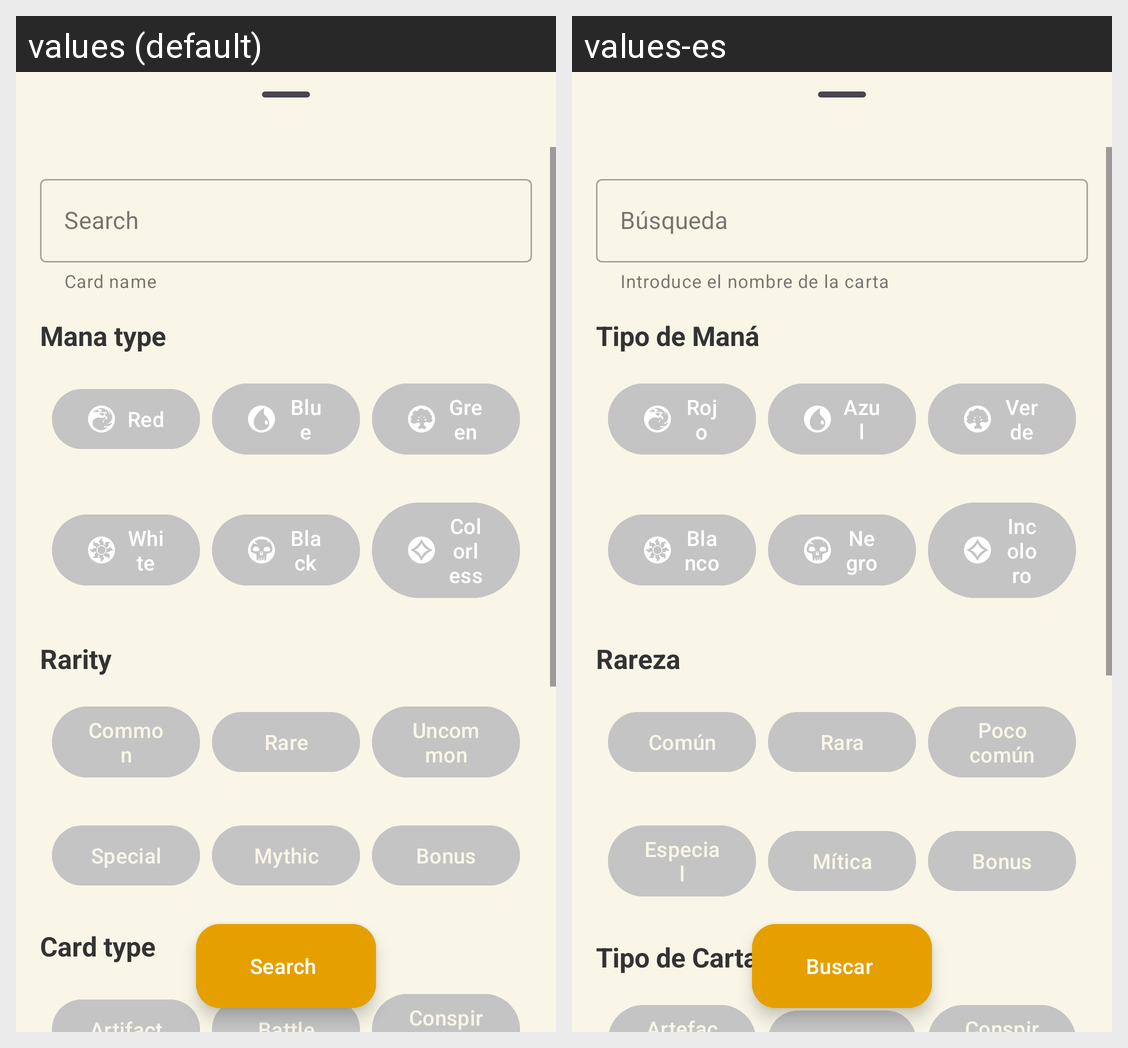

Translations of the strings shown on this Android screen, per locale in the grid:
Android screen res/layout/fragment_search_filters_dialog.xml rendered under 2 locales, left to right: values (default), values-es. Device: Nexus 5 (rendered at 1080×1920; each locale shown at half size, 540×960, under a caption strip naming it); theme Theme.DeckDraw.
Strings drawn on this screen, with the default value and each locale's value (text and hints the layout hard-codes, and strings that could not be matched under every locale, appear in the picture but are not listed):

text_floating_button_busqueda
  values: Search
  values-es: Buscar

hint_busqueda
  values: Search
  values-es: Búsqueda

helper_busqueda
  values: Card name
  values-es: Introduce el nombre de la carta

filter_mana_type
  values: Mana type
  values-es: Tipo de Maná

red_mana_text
  values: Red
  values-es: Rojo

blue_mana_text
  values: Blue
  values-es: Azul

green_mana_text
  values: Green
  values-es: Verde

white_mana_text
  values: White
  values-es: Blanco

black_mana_text
  values: Black
  values-es: Negro

colorless_mana_text
  values: Colorless
  values-es: Incoloro

filter_rarity_type
  values: Rarity
  values-es: Rareza

rarity_common_text
  values: Common
  values-es: Común

rarity_rare_text
  values: Rare
  values-es: Rara

rarity_uncommon_text
  values: Uncommon
  values-es: Poco común

rarity_special_text
  values: Special
  values-es: Especial

rarity_mythic_text
  values: Mythic
  values-es: Mítica

rarity_bonus_text
  values: Bonus
  values-es: Bonus

filter_card_type
  values: Card type
  values-es: Tipo de Carta
